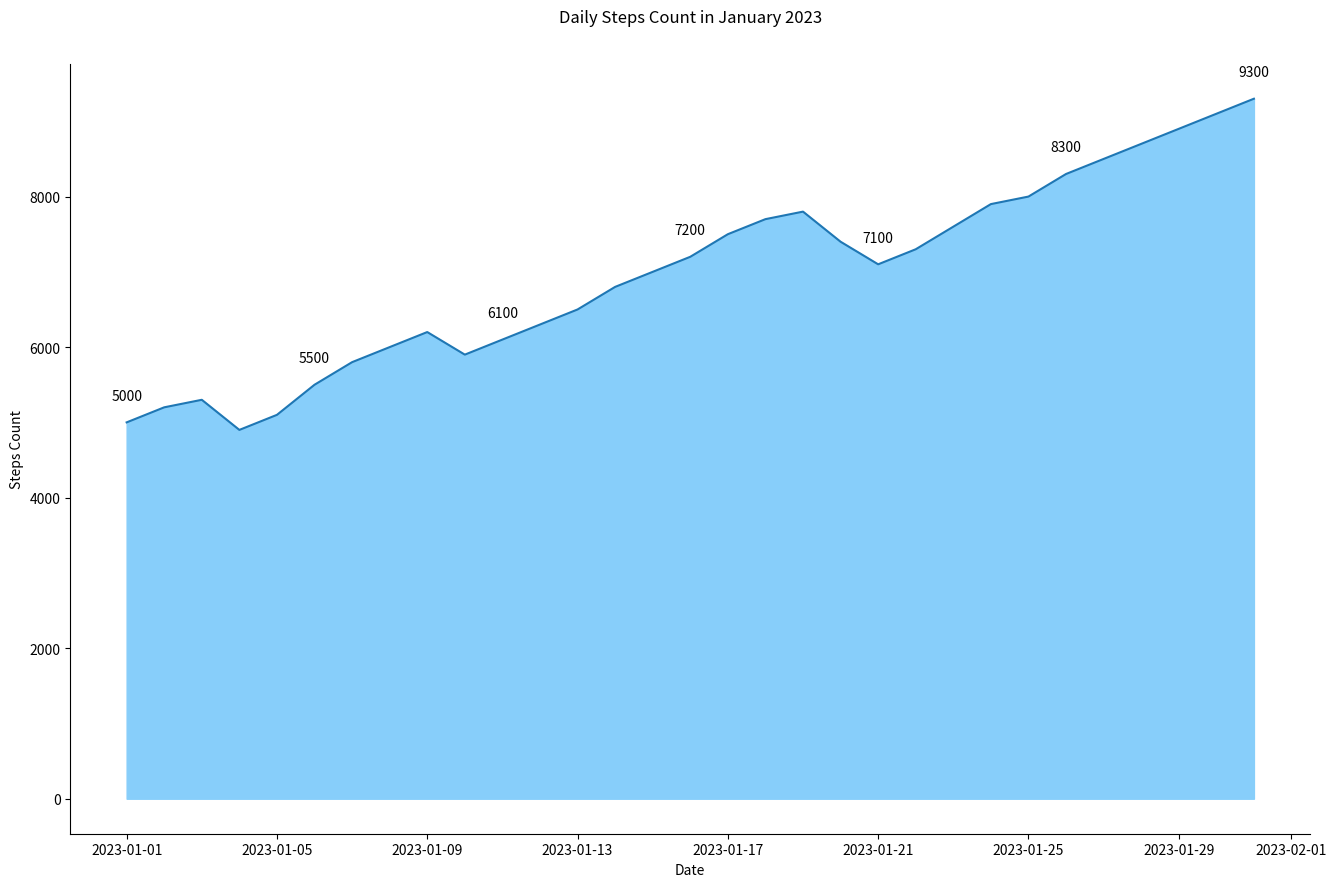

This figure's Python source:

import seaborn as sns
import pandas as pd
import matplotlib.pyplot as plt

data = {
    'Date': pd.date_range(start='2023-01-01', periods=31, freq='D'),
    'Steps': [
        5000, 5200, 5300, 4900, 5100, 5500, 5800, 6000, 6200, 5900,
        6100, 6300, 6500, 6800, 7000, 7200, 7500, 7700, 7800, 7400,
        7100, 7300, 7600, 7900, 8000, 8300, 8500, 8700, 8900, 9100, 9300
    ]
}

df = pd.DataFrame(data)

plt.figure(figsize=(16, 10))
area_chart = sns.lineplot(data=df, x='Date', y='Steps', color="#1f77b4")
plt.fill_between(df['Date'], df['Steps'], color="#87cefa")

for index in range(0, df.shape[0], 5):
    date = df.iloc[index]['Date']
    steps = df.iloc[index]['Steps']
    plt.text(date, steps + 300, str(steps), ha='center')

plt.title('Daily Steps Count in January 2023', pad=30)
plt.xlabel('Date')
plt.ylabel('Steps Count')
sns.despine()

plt.show()
